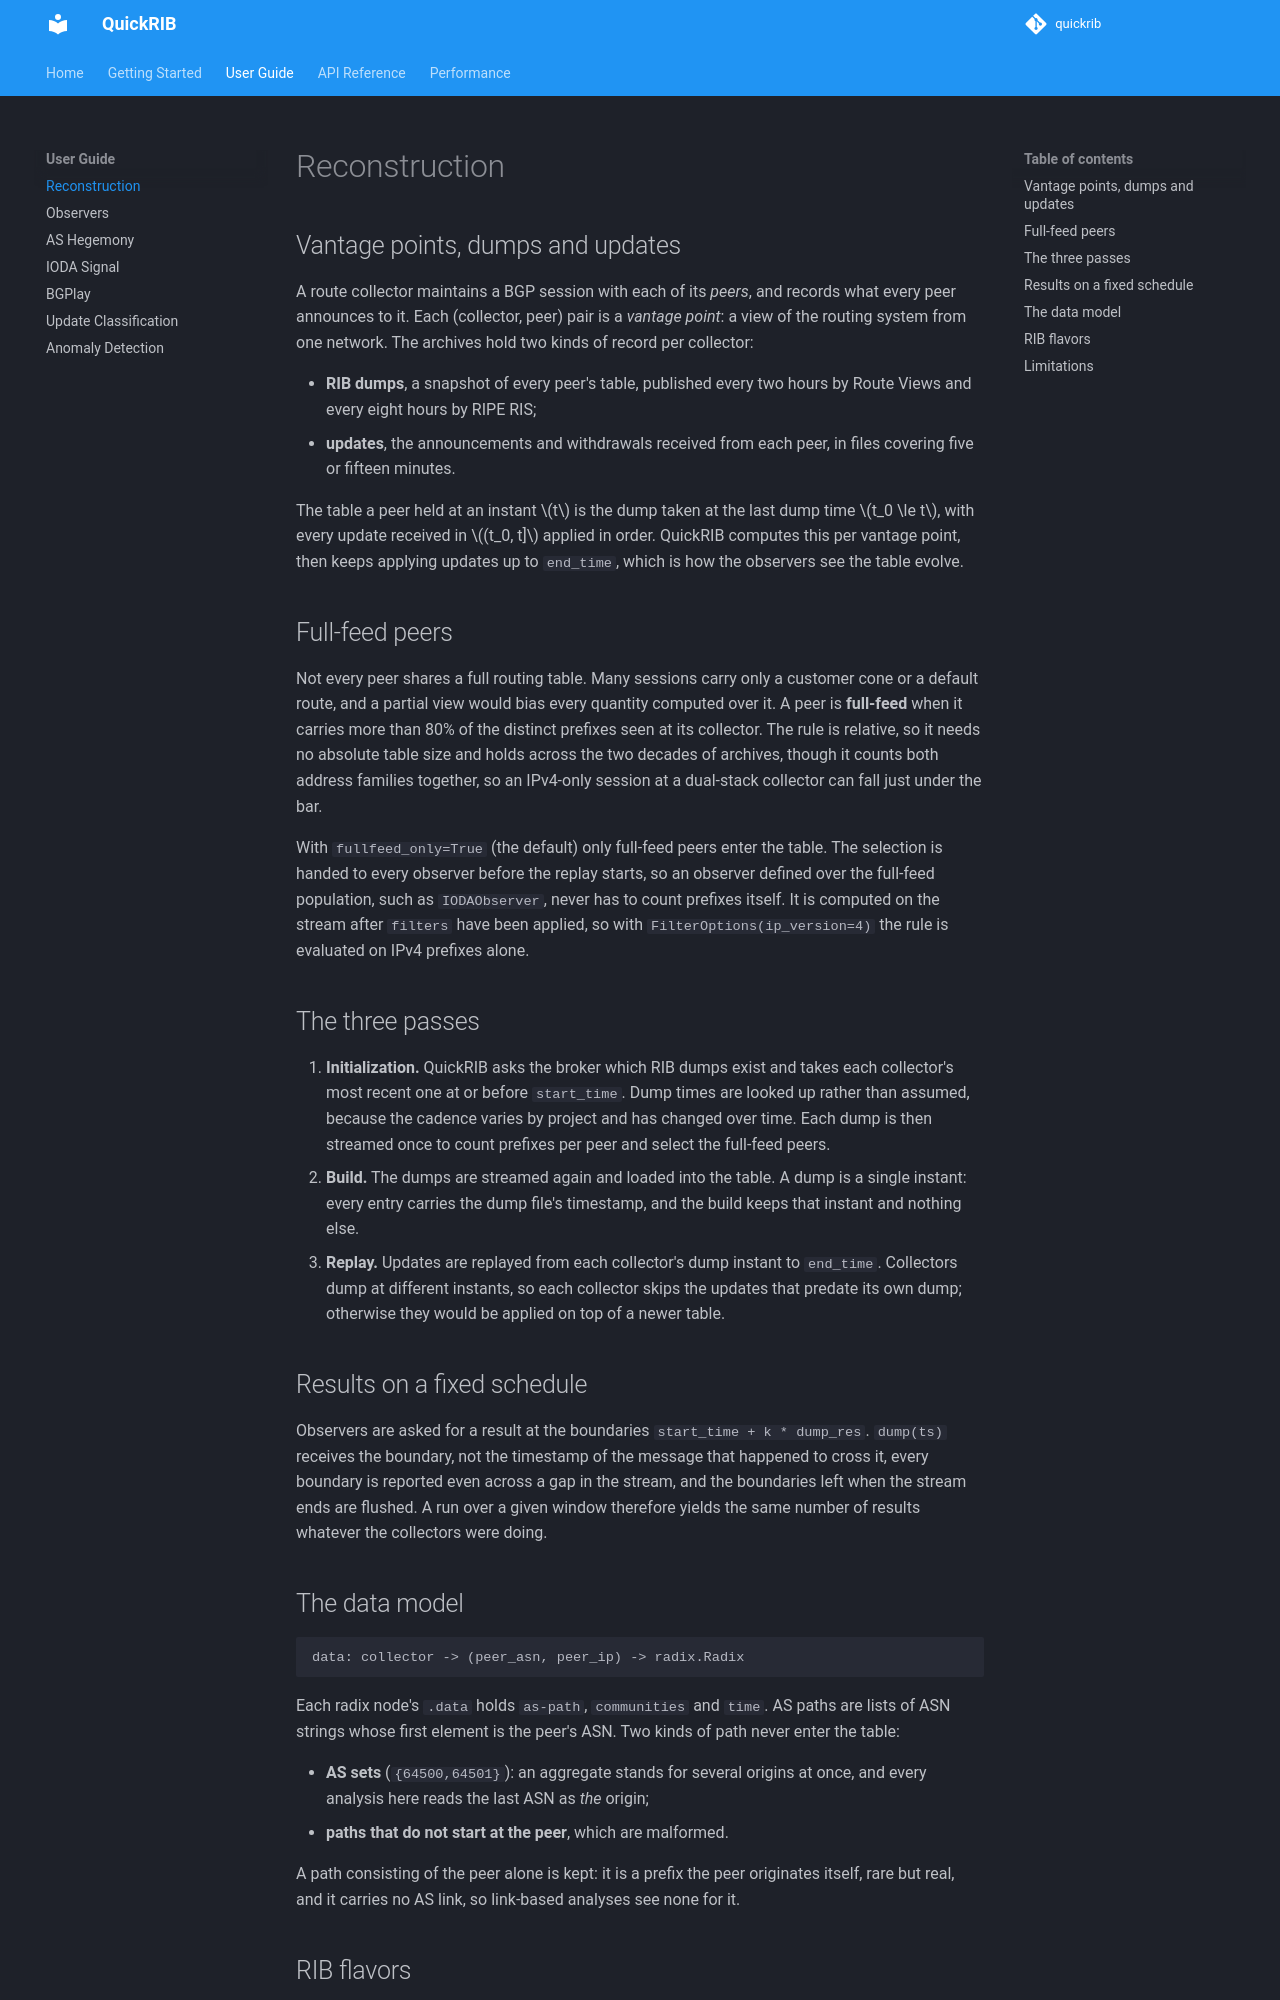

repository: JustinLoye/quickrib · page: guide/reconstruction/index.html · generator: mkdocs

# Reconstruction

## Vantage points, dumps and updates

A route collector maintains a BGP session with each of its *peers*, and records
what every peer announces to it. Each (collector, peer) pair is a *vantage
point*: a view of the routing system from one network. The archives hold two
kinds of record per collector:

- **RIB dumps**, a snapshot of every peer's table, published every two hours by
  Route Views and every eight hours by RIPE RIS;
- **updates**, the announcements and withdrawals received from each peer, in
  files covering five or fifteen minutes.

The table a peer held at an instant \(t\) is the dump taken at the last dump
time \(t_0 \le t\), with every update received in \((t_0, t]\) applied in order.
QuickRIB computes this per vantage point, then keeps applying updates up to
`end_time`, which is how the observers see the table evolve.

## Full-feed peers

Not every peer shares a full routing table. Many sessions carry only a customer
cone or a default route, and a partial view would bias every quantity computed
over it. A peer is **full-feed** when it carries more than 80% of the distinct
prefixes seen at its collector. The rule is relative, so it needs no absolute
table size and holds across the two decades of archives, though it counts both
address families together, so an IPv4-only session at a dual-stack collector
can fall just under the bar.

With `fullfeed_only=True` (the default) only full-feed peers enter the table.
The selection is handed to every observer before the replay starts, so an
observer defined over the full-feed population, such as `IODAObserver`, never
has to count prefixes itself. It is computed on the stream after `filters`
have been applied, so with `FilterOptions(ip_version=4)` the rule is evaluated
on IPv4 prefixes alone.

## The three passes

1. **Initialization.** QuickRIB asks the broker which RIB dumps exist and takes
   each collector's most recent one at or before `start_time`. Dump times are
   looked up rather than assumed, because the cadence varies by project and
   has changed over time. Each dump is then streamed once to count prefixes
   per peer and select the full-feed peers.
2. **Build.** The dumps are streamed again and loaded into the table. A dump is
   a single instant: every entry carries the dump file's timestamp, and the
   build keeps that instant and nothing else.
3. **Replay.** Updates are replayed from each collector's dump instant to
   `end_time`. Collectors dump at different instants, so each collector skips
   the updates that predate its own dump; otherwise they would be applied on
   top of a newer table.

## Results on a fixed schedule

Observers are asked for a result at the boundaries `start_time + k * dump_res`.
`dump(ts)` receives the boundary, not the timestamp of the message that
happened to cross it, every boundary is reported even across a gap in the
stream, and the boundaries left when the stream ends are flushed. A run over a
given window therefore yields the same number of results whatever the
collectors were doing.
